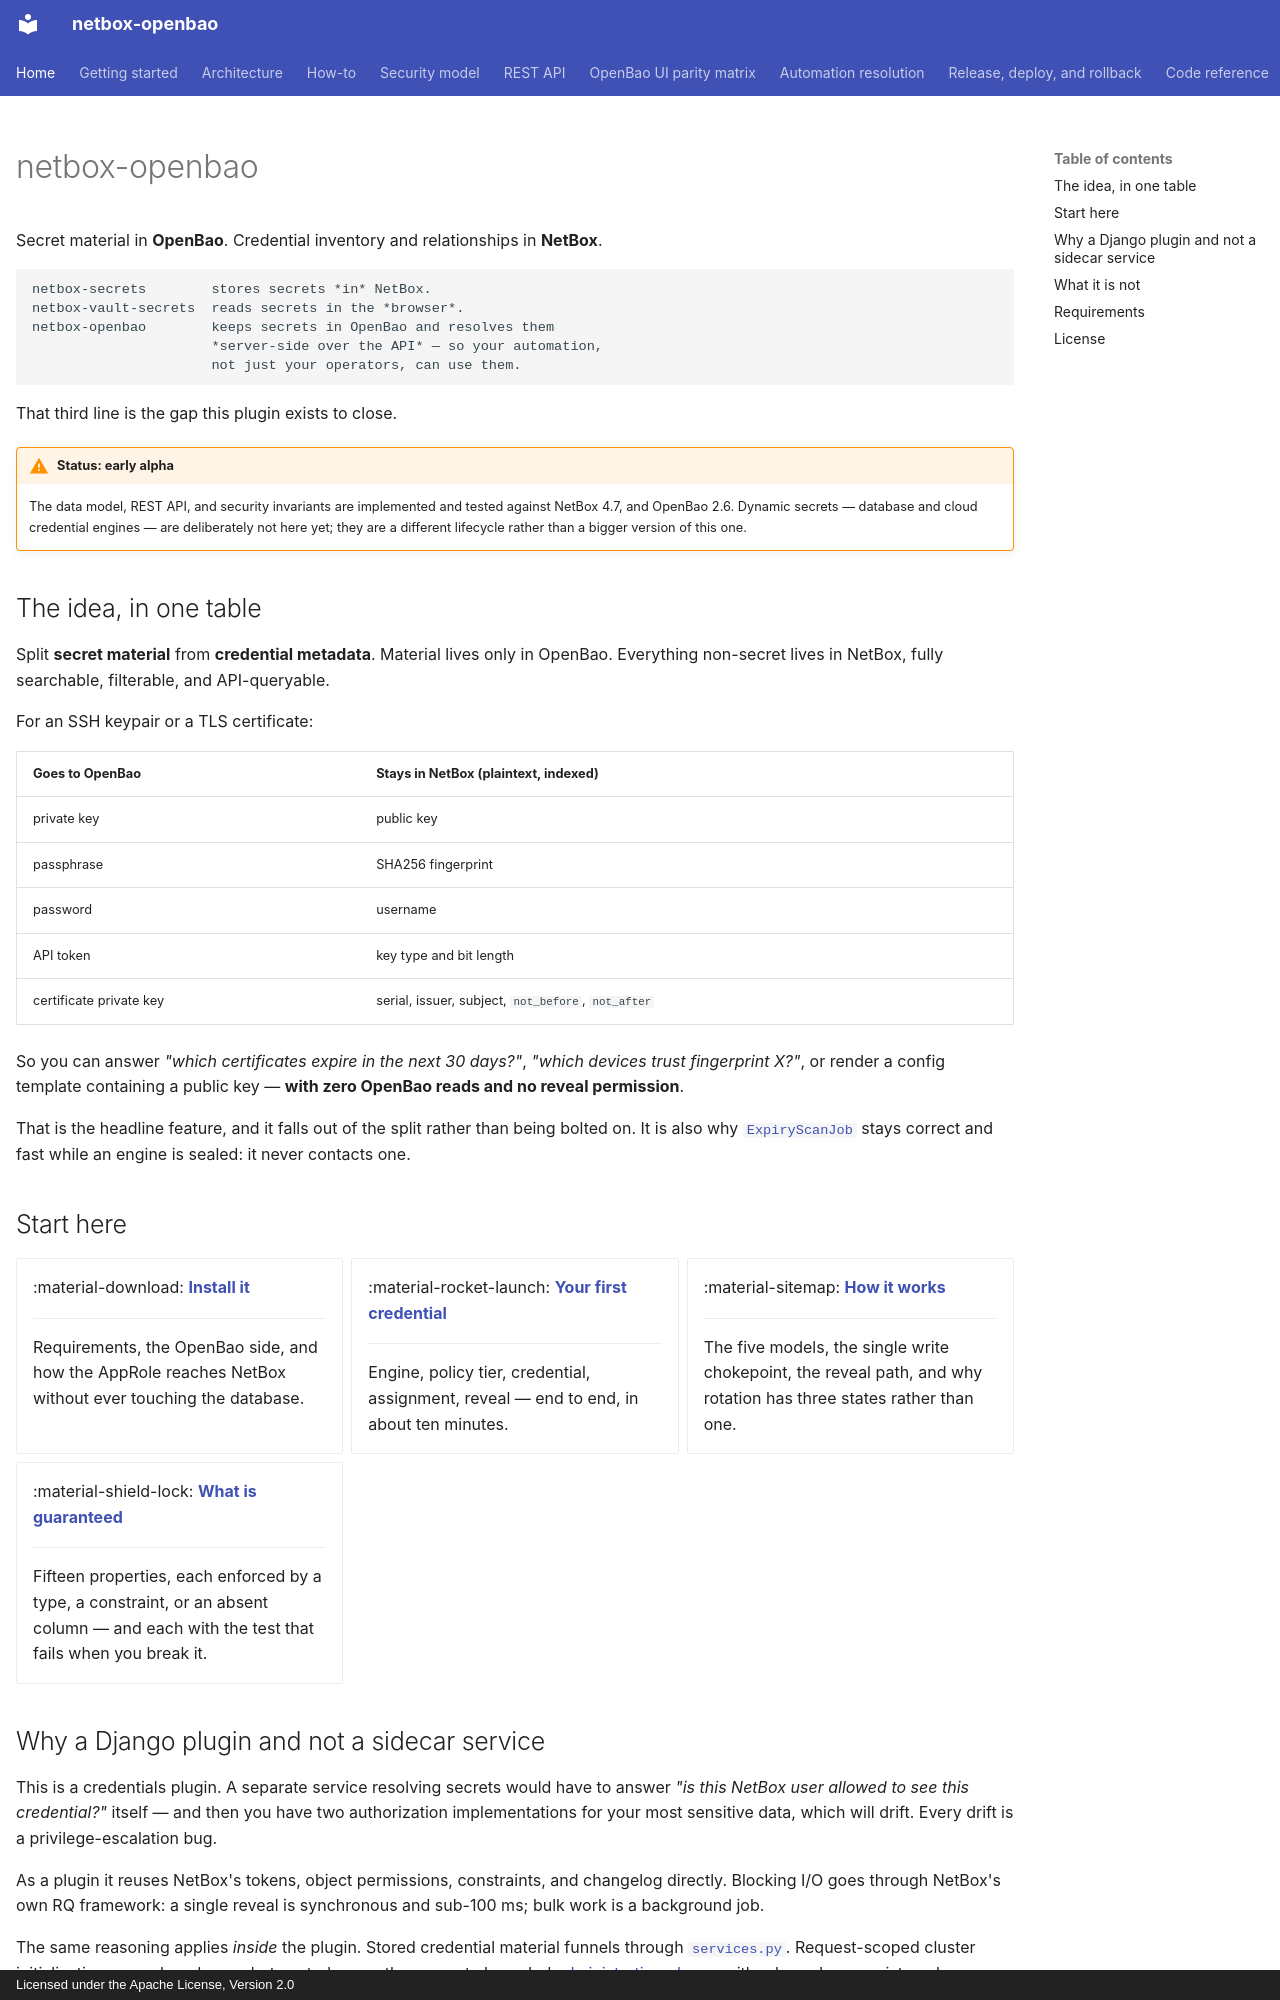

repository: emersonfelipesp/netbox-openbao · page: index.html · generator: mkdocs · copyright: Licensed under the Apache License, Version 2.0

---
hide:
  - navigation
---

# netbox-openbao

Secret material in **OpenBao**. Credential inventory and relationships in
**NetBox**.

```
netbox-secrets        stores secrets *in* NetBox.
netbox-vault-secrets  reads secrets in the *browser*.
netbox-openbao        keeps secrets in OpenBao and resolves them
                      *server-side over the API* — so your automation,
                      not just your operators, can use them.
```

That third line is the gap this plugin exists to close.

!!! warning "Status: early alpha"

    The data model, REST API, and security invariants are implemented and
    tested against NetBox 4.7, and OpenBao 2.6. Dynamic secrets — database and
    cloud credential engines — are deliberately not here yet; they are a
    different lifecycle rather than a bigger version of this one.

## The idea, in one table

Split **secret material** from **credential metadata**. Material lives only in
OpenBao. Everything non-secret lives in NetBox, fully searchable, filterable,
and API-queryable.

For an SSH keypair or a TLS certificate:

| Goes to OpenBao | Stays in NetBox (plaintext, indexed) |
|---|---|
| private key | public key |
| passphrase | SHA256 fingerprint |
| password | username |
| API token | key type and bit length |
| certificate private key | serial, issuer, subject, `not_before`, `not_after` |

So you can answer *"which certificates expire in the next 30 days?"*, *"which
devices trust fingerprint X?"*, or render a config template containing a public
key — **with zero OpenBao reads and no reveal permission**.

That is the headline feature, and it falls out of the split rather than being
bolted on. It is also why [`ExpiryScanJob`](architecture/background-jobs.md)
stays correct and fast while an engine is sealed: it never contacts one.

## Start here

<div class="grid cards" markdown>

-   :material-download: **[Install it](installation.md)**

    ---

    Requirements, the OpenBao side, and how the AppRole reaches NetBox without
    ever touching the database.

-   :material-rocket-launch: **[Your first credential](getting-started/first-credential.md)**

    ---

    Engine, policy tier, credential, assignment, reveal — end to end, in about
    ten minutes.

-   :material-sitemap: **[How it works](architecture/index.md)**

    ---

    The five models, the single write chokepoint, the reveal path, and why
    rotation has three states rather than one.

-   :material-shield-lock: **[What is guaranteed](security.md)**

    ---

    Fifteen properties, each enforced by a type, a constraint, or an absent
    column — and each with the test that fails when you break it.

</div>
